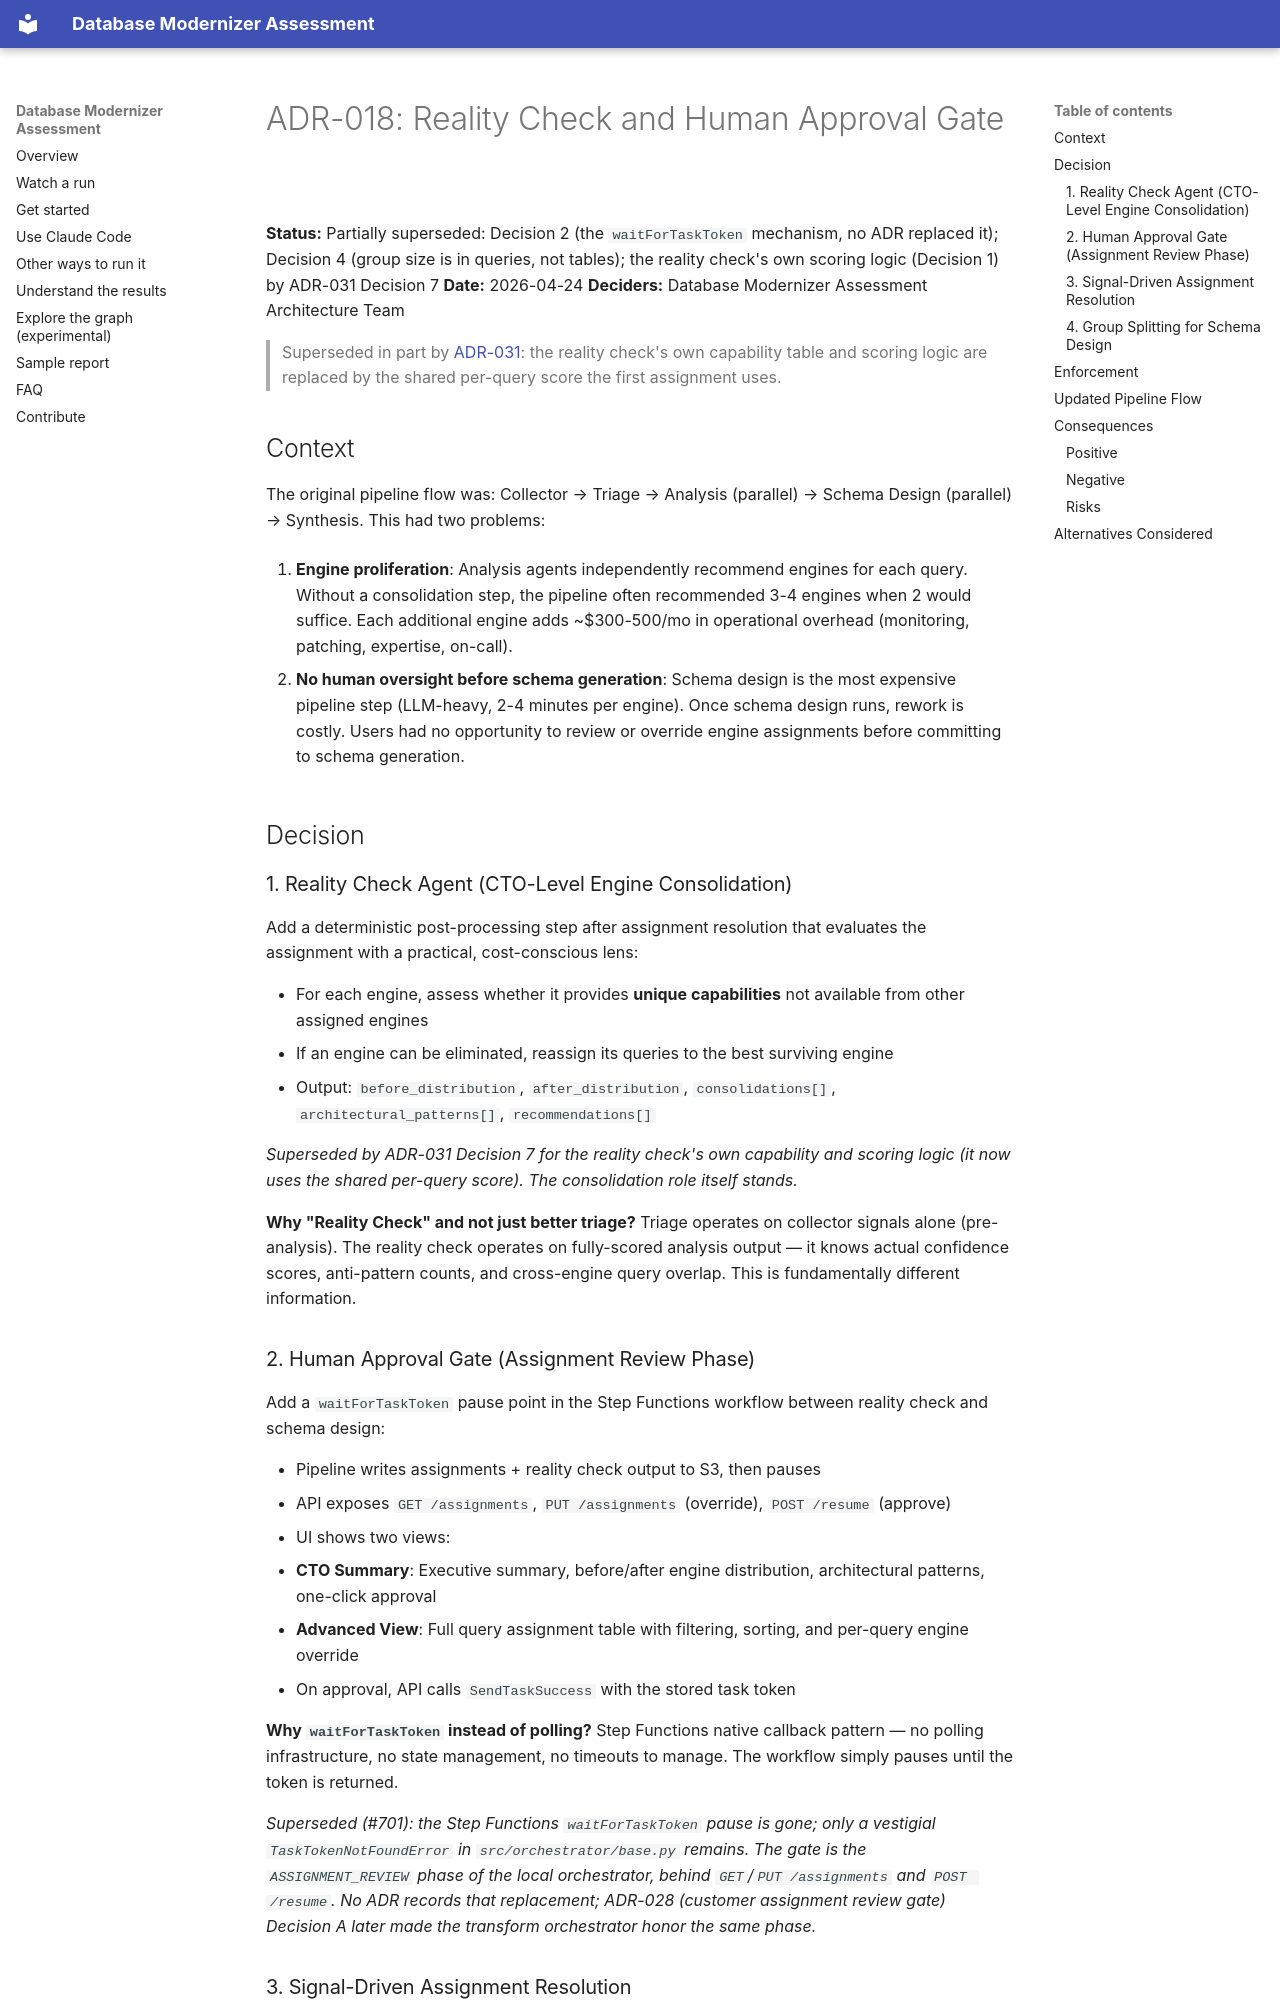

repository: aws-samples/sample-aws-genai-db-modernizer · page: architecture/decisions/ADR-018-reality-check-and-human-gate/index.html · generator: mkdocs

# ADR-018: Reality Check and Human Approval Gate

**Status:** Partially superseded: Decision 2 (the `waitForTaskToken` mechanism, no ADR replaced it); Decision 4 (group size is in queries, not tables); the reality check's own scoring logic (Decision 1) by ADR-031 Decision 7
**Date:** 2026-04-24
**Deciders:** Database Modernizer Assessment Architecture Team

> Superseded in part by [ADR-031](ADR-031-query-first-routing-and-engine-rule-catalog.md): the reality check's own capability table and scoring logic are replaced by the shared per-query score the first assignment uses.

## Context

The original pipeline flow was: Collector → Triage → Analysis (parallel) → Schema Design (parallel) → Synthesis. This had two problems:

1. **Engine proliferation**: Analysis agents independently recommend engines for each query. Without a consolidation step, the pipeline often recommended 3-4 engines when 2 would suffice. Each additional engine adds ~$300-500/mo in operational overhead (monitoring, patching, expertise, on-call).

2. **No human oversight before schema generation**: Schema design is the most expensive pipeline step (LLM-heavy, 2-4 minutes per engine). Once schema design runs, rework is costly. Users had no opportunity to review or override engine assignments before committing to schema generation.

## Decision

### 1. Reality Check Agent (CTO-Level Engine Consolidation)

Add a deterministic post-processing step after assignment resolution that evaluates the assignment with a practical, cost-conscious lens:

- For each engine, assess whether it provides **unique capabilities** not available from other assigned engines
- If an engine can be eliminated, reassign its queries to the best surviving engine
- Output: `before_distribution`, `after_distribution`, `consolidations[]`, `architectural_patterns[]`, `recommendations[]`

*Superseded by ADR-031 Decision 7 for the reality check's own capability and scoring logic (it now uses the shared per-query score). The consolidation role itself stands.*

**Why "Reality Check" and not just better triage?** Triage operates on collector signals alone (pre-analysis). The reality check operates on fully-scored analysis output — it knows actual confidence scores, anti-pattern counts, and cross-engine query overlap. This is fundamentally different information.
